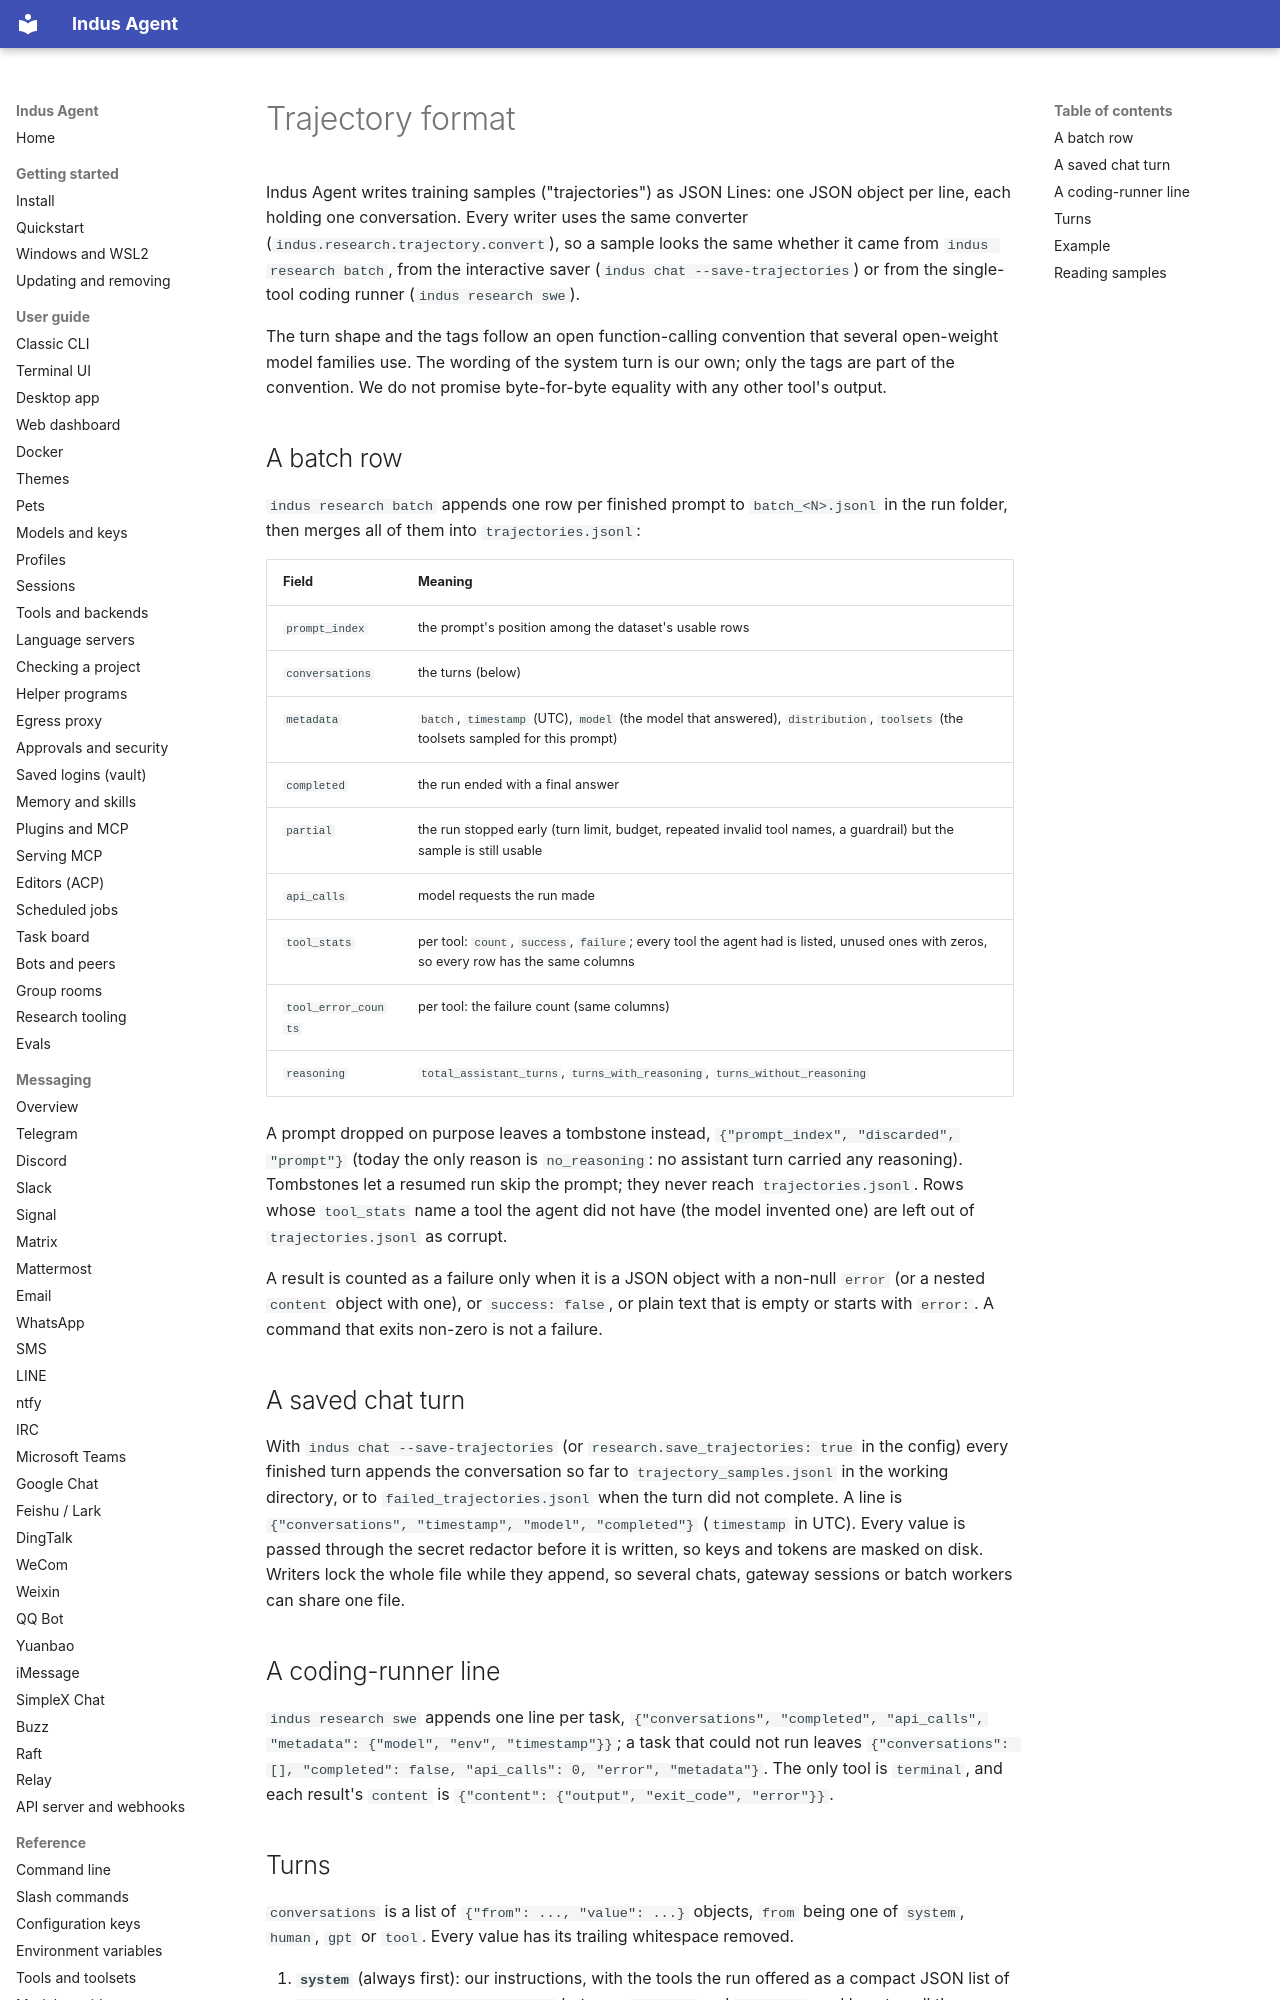

repository: varunisrani/Indus-agent · page: reference/trajectory-format/index.html · generator: mkdocs

# Trajectory format

Indus Agent writes training samples ("trajectories") as JSON Lines: one JSON object per line, each
holding one conversation. Every writer uses the same converter
(`indus.research.trajectory.convert`), so a sample looks the same whether it came from
`indus research batch`, from the interactive saver (`indus chat --save-trajectories`) or from the
single-tool coding runner (`indus research swe`).

The turn shape and the tags follow an open function-calling convention that several open-weight
model families use. The wording of the system turn is our own; only the tags are part of the
convention. We do not promise byte-for-byte equality with any other tool's output.

## A batch row

`indus research batch` appends one row per finished prompt to `batch_<N>.jsonl` in the run
folder, then merges all of them into `trajectories.jsonl`:

| Field | Meaning |
|---|---|
| `prompt_index` | the prompt's position among the dataset's usable rows |
| `conversations` | the turns (below) |
| `metadata` | `batch`, `timestamp` (UTC), `model` (the model that answered), `distribution`, `toolsets` (the toolsets sampled for this prompt) |
| `completed` | the run ended with a final answer |
| `partial` | the run stopped early (turn limit, budget, repeated invalid tool names, a guardrail) but the sample is still usable |
| `api_calls` | model requests the run made |
| `tool_stats` | per tool: `count`, `success`, `failure`; every tool the agent had is listed, unused ones with zeros, so every row has the same columns |
| `tool_error_counts` | per tool: the failure count (same columns) |
| `reasoning` | `total_assistant_turns`, `turns_with_reasoning`, `turns_without_reasoning` |

A prompt dropped on purpose leaves a tombstone instead, `{"prompt_index", "discarded",
"prompt"}` (today the only reason is `no_reasoning`: no assistant turn carried any reasoning).
Tombstones let a resumed run skip the prompt; they never reach `trajectories.jsonl`. Rows whose
`tool_stats` name a tool the agent did not have (the model invented one) are left out of
`trajectories.jsonl` as corrupt.

A result is counted as a failure only when it is a JSON object with a non-null `error` (or a
nested `content` object with one), or `success: false`, or plain text that is empty or starts
with `error:`. A command that exits non-zero is not a failure.

## A saved chat turn

With `indus chat --save-trajectories` (or `research.save_trajectories: true` in the config) every
finished turn appends the conversation so far to `trajectory_samples.jsonl` in the working
directory, or to `failed_trajectories.jsonl` when the turn did not complete. A line is
`{"conversations", "timestamp", "model", "completed"}` (`timestamp` in UTC). Every value is passed
through the secret redactor before it is written, so keys and tokens are masked on disk. Writers
lock the whole file while they append, so several chats, gateway sessions or batch workers can
share one file.

## A coding-runner line

`indus research swe` appends one line per task, `{"conversations", "completed", "api_calls",
"metadata": {"model", "env", "timestamp"}}`; a task that could not run leaves
`{"conversations": [], "completed": false, "api_calls": 0, "error", "metadata"}`. The only tool
is `terminal`, and each result's `content` is `{"content": {"output", "exit_code", "error"}}`.
